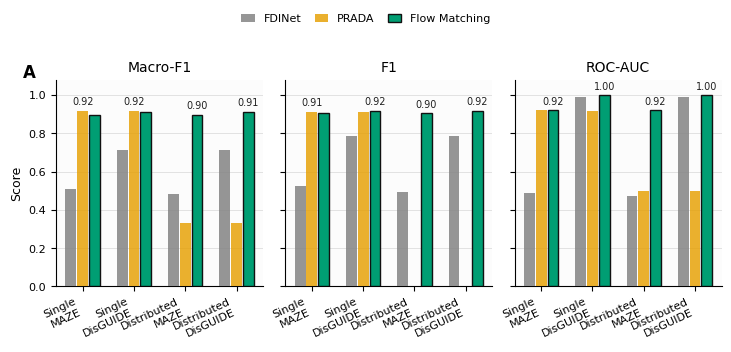
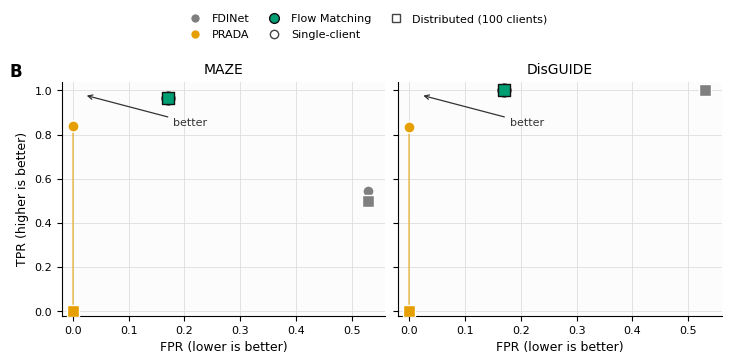
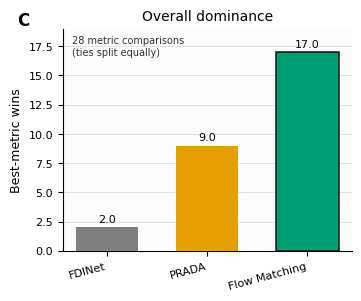

The matplotlib source for these figures, in order:
from __future__ import annotations

import argparse
from dataclasses import dataclass
from pathlib import Path
from typing import Sequence

import matplotlib as mpl
import matplotlib.pyplot as plt
import numpy as np
from matplotlib.lines import Line2D


@dataclass(frozen=True)
class Record:
    setting: str
    attack: str
    defense: str
    detection_rate: float
    tpr: float
    fpr: float
    precision: float
    f1: float
    macro_f1: float
    roc_auc: float


DATA: list[Record] = [
    Record("Single-client", "MAZE", "FDINet", 0.545, 0.545, 0.530, 0.507, 0.525, 0.507, 0.488),
    Record("Single-client", "MAZE", "PRADA", 0.840, 0.840, 0.000, 1.000, 0.913, 0.919, 0.920),
    Record("Single-client", "MAZE", "Flow Matching", 0.965, 0.965, 0.170, 0.850, 0.904, 0.897, 0.921),
    Record("Single-client", "DisGUIDE", "FDINet", 1.000, 1.000, 0.530, 0.644, 0.784, 0.712, 0.988),
    Record("Single-client", "DisGUIDE", "PRADA", 0.833, 0.833, 0.000, 1.000, 0.909, 0.918, 0.917),
    Record("Single-client", "DisGUIDE", "Flow Matching", 1.000, 1.000, 0.170, 0.850, 0.919, 0.913, 1.000),
    Record("Distributed (100 clients)", "MAZE", "FDINet", 0.500, 0.500, 0.530, 0.485, 0.493, 0.485, 0.473),
    Record("Distributed (100 clients)", "MAZE", "PRADA", 0.000, 0.000, 0.000, 0.000, 0.000, 0.333, 0.500),
    Record("Distributed (100 clients)", "MAZE", "Flow Matching", 0.965, 0.965, 0.170, 0.850, 0.904, 0.897, 0.922),
    Record("Distributed (100 clients)", "DisGUIDE", "FDINet", 1.000, 1.000, 0.530, 0.644, 0.784, 0.712, 0.989),
    Record("Distributed (100 clients)", "DisGUIDE", "PRADA", 0.000, 0.000, 0.000, 0.000, 0.000, 0.333, 0.500),
    Record("Distributed (100 clients)", "DisGUIDE", "Flow Matching", 1.000, 1.000, 0.170, 0.850, 0.919, 0.913, 1.000),
]

INDEX = {(r.setting, r.attack, r.defense): r for r in DATA}

SETTINGS = ["Single-client", "Distributed (100 clients)"]
ATTACKS = ["MAZE", "DisGUIDE"]
DEFENSES = ["FDINet", "PRADA", "Flow Matching"]
CONTEXTS = [
    ("Single-client", "MAZE"),
    ("Single-client", "DisGUIDE"),
    ("Distributed (100 clients)", "MAZE"),
    ("Distributed (100 clients)", "DisGUIDE"),
]
CONTEXT_LABELS = ["Single\nMAZE", "Single\nDisGUIDE", "Distributed\nMAZE", "Distributed\nDisGUIDE"]

COLORS = {
    "FDINet": "#7F7F7F",
    "PRADA": "#E69F00",
    "Flow Matching": "#009E73",
}
SETTING_MARKERS = {
    "Single-client": "o",
    "Distributed (100 clients)": "s",
}
HIGHLIGHT_DEFENSE = "Flow Matching"

METRIC_DIRECTIONS = [
    ("detection_rate", True),
    ("tpr", True),
    ("precision", True),
    ("f1", True),
    ("macro_f1", True),
    ("roc_auc", True),
    ("fpr", False),
]


def set_publication_style() -> None:
    mpl.rcParams.update(
        {
            "figure.dpi": 160,
            "savefig.dpi": 600,
            "font.family": "sans-serif",
            "font.sans-serif": ["Arial", "Helvetica", "DejaVu Sans"],
            "pdf.fonttype": 42,
            "ps.fonttype": 42,
            "axes.linewidth": 0.8,
            "axes.titlesize": 10,
            "axes.labelsize": 9,
            "xtick.labelsize": 8,
            "ytick.labelsize": 8,
            "legend.fontsize": 8,
            "axes.spines.top": False,
            "axes.spines.right": False,
            "axes.facecolor": "#FCFCFC",
            "grid.color": "#DDDDDD",
            "grid.linewidth": 0.6,
        }
    )


def get_record(setting: str, attack: str, defense: str) -> Record:
    return INDEX[(setting, attack, defense)]


def add_panel_label(ax: plt.Axes, label: str) -> None:
    ax.text(
        -0.16,
        1.08,
        label,
        transform=ax.transAxes,
        fontsize=12,
        fontweight="bold",
        ha="left",
        va="top",
    )


def save_figure(
    fig: plt.Figure,
    path_stem: Path,
    formats: Sequence[str],
    transparent: bool,
) -> list[Path]:
    written: list[Path] = []
    for ext in formats:
        out_path = path_stem.with_suffix(f".{ext}")
        if ext == "png":
            fig.savefig(out_path, dpi=600, bbox_inches="tight", pad_inches=0.02, transparent=transparent)
        else:
            fig.savefig(out_path, bbox_inches="tight", pad_inches=0.02, transparent=transparent)
        written.append(out_path)
    plt.close(fig)
    return written


def plot_key_metrics(output_dir: Path, formats: Sequence[str], transparent: bool) -> list[Path]:
    metrics = [
        ("macro_f1", "Macro-F1"),
        ("f1", "F1"),
        ("roc_auc", "ROC-AUC"),
    ]
    x = np.arange(len(CONTEXTS), dtype=float)
    bar_width = 0.23
    offsets = np.linspace(-bar_width, bar_width, len(DEFENSES))

    fig, axes = plt.subplots(1, 3, figsize=(7.2, 2.9), sharey=True, constrained_layout=True)

    for metric_idx, (metric, title) in enumerate(metrics):
        ax = axes[metric_idx]
        metric_values: dict[str, list[float]] = {}
        for defense_idx, defense in enumerate(DEFENSES):
            values = [getattr(get_record(setting, attack, defense), metric) for setting, attack in CONTEXTS]
            metric_values[defense] = values
            bars = ax.bar(
                x + offsets[defense_idx],
                values,
                width=bar_width * 0.92,
                label=defense if metric_idx == 0 else None,
                color=COLORS[defense],
                alpha=1.0 if defense == HIGHLIGHT_DEFENSE else 0.82,
                edgecolor="#111111" if defense == HIGHLIGHT_DEFENSE else "none",
                linewidth=1.0 if defense == HIGHLIGHT_DEFENSE else 0.0,
                zorder=3,
            )

        for context_idx in range(len(CONTEXTS)):
            context_scores = np.array(
                [metric_values[defense][context_idx] for defense in DEFENSES],
                dtype=float,
            )
            best_idx = int(np.nanargmax(context_scores))
            best_value = float(context_scores[best_idx])
            x_pos = x[context_idx] + offsets[best_idx]
            ax.text(
                x_pos,
                best_value + 0.02,
                f"{best_value:.2f}",
                ha="center",
                va="bottom",
                fontsize=7,
                color="#1F1F1F",
            )

        ax.set_title(title, pad=6)
        ax.set_xticks(x)
        ax.set_xticklabels(CONTEXT_LABELS, rotation=25, ha="right")
        ax.set_ylim(0.0, 1.08)
        ax.grid(axis="y")
        ax.set_axisbelow(True)
        if metric_idx == 0:
            ax.set_ylabel("Score")

    add_panel_label(axes[0], "A")
    legend_handles, legend_labels = axes[0].get_legend_handles_labels()
    fig.legend(
        legend_handles,
        legend_labels,
        ncol=3,
        loc="upper center",
        bbox_to_anchor=(0.5, 1.18),
        frameon=False,
        columnspacing=1.2,
        handlelength=1.2,
    )

    return save_figure(fig, output_dir / "fig1_key_metrics", formats, transparent)


def plot_tpr_fpr_tradeoff(output_dir: Path, formats: Sequence[str], transparent: bool) -> list[Path]:
    fig, axes = plt.subplots(1, 2, figsize=(7.2, 3.0), sharex=True, sharey=True, constrained_layout=True)

    for ax, attack in zip(axes, ATTACKS):
        for defense in DEFENSES:
            fpr_values: list[float] = []
            tpr_values: list[float] = []

            for setting in SETTINGS:
                rec = get_record(setting, attack, defense)
                fpr_values.append(rec.fpr)
                tpr_values.append(rec.tpr)

                ax.scatter(
                    rec.fpr,
                    rec.tpr,
                    s=84 if defense == HIGHLIGHT_DEFENSE else 64,
                    marker=SETTING_MARKERS[setting],
                    color=COLORS[defense],
                    edgecolor="#111111" if defense == HIGHLIGHT_DEFENSE else "white",
                    linewidth=1.0,
                    zorder=4,
                )

            ax.plot(
                fpr_values,
                tpr_values,
                color=COLORS[defense],
                linewidth=2.0 if defense == HIGHLIGHT_DEFENSE else 1.2,
                alpha=0.9 if defense == HIGHLIGHT_DEFENSE else 0.6,
                zorder=3,
            )

        ax.set_title(attack, pad=6)
        ax.set_xlim(-0.02, 0.56)
        ax.set_ylim(-0.02, 1.04)
        ax.set_xlabel("FPR (lower is better)")
        ax.grid(True)
        ax.annotate(
            "better",
            xy=(0.02, 0.98),
            xytext=(0.18, 0.84),
            arrowprops={"arrowstyle": "->", "lw": 0.9, "color": "#333333"},
            fontsize=8,
            color="#333333",
        )

    axes[0].set_ylabel("TPR (higher is better)")
    add_panel_label(axes[0], "B")

    defense_handles = [
        Line2D(
            [0],
            [0],
            marker="o",
            linestyle="None",
            markersize=7,
            markerfacecolor=COLORS[d],
            markeredgecolor="#111111" if d == HIGHLIGHT_DEFENSE else "white",
            label=d,
        )
        for d in DEFENSES
    ]
    setting_handles = [
        Line2D(
            [0],
            [0],
            marker=SETTING_MARKERS[s],
            linestyle="None",
            markersize=6,
            markerfacecolor="white",
            markeredgecolor="#444444",
            label=s,
        )
        for s in SETTINGS
    ]
    fig.legend(
        handles=defense_handles + setting_handles,
        ncol=3,
        loc="upper center",
        bbox_to_anchor=(0.5, 1.18),
        frameon=False,
        columnspacing=1.2,
        handletextpad=0.5,
    )

    return save_figure(fig, output_dir / "fig2_tpr_vs_fpr", formats, transparent)


def compute_win_points() -> dict[str, float]:
    points = {defense: 0.0 for defense in DEFENSES}
    for setting, attack in CONTEXTS:
        for metric, higher_is_better in METRIC_DIRECTIONS:
            values = np.array([getattr(get_record(setting, attack, defense), metric) for defense in DEFENSES])
            best_value = np.max(values) if higher_is_better else np.min(values)
            winners = np.where(np.isclose(values, best_value, atol=1e-12))[0]
            split_point = 1.0 / float(len(winners))
            for winner_idx in winners:
                points[DEFENSES[int(winner_idx)]] += split_point
    return points


def plot_win_dominance(output_dir: Path, formats: Sequence[str], transparent: bool) -> list[Path]:
    points = compute_win_points()
    totals = [points[d] for d in DEFENSES]
    x = np.arange(len(DEFENSES))

    fig, ax = plt.subplots(1, 1, figsize=(3.5, 2.9), constrained_layout=True)

    bars = ax.bar(
        x,
        totals,
        width=0.62,
        color=[COLORS[d] for d in DEFENSES],
        edgecolor=["#111111" if d == HIGHLIGHT_DEFENSE else "none" for d in DEFENSES],
        linewidth=[1.1 if d == HIGHLIGHT_DEFENSE else 0.0 for d in DEFENSES],
        zorder=3,
    )

    for bar, value in zip(bars, totals):
        ax.text(
            bar.get_x() + bar.get_width() / 2.0,
            bar.get_height() + 0.25,
            f"{value:.1f}",
            ha="center",
            va="bottom",
            fontsize=8,
        )

    ax.set_xticks(x)
    ax.set_xticklabels(DEFENSES, rotation=15, ha="right")
    ax.set_ylabel("Best-metric wins")
    ax.set_title("Overall dominance", pad=6)
    ax.set_ylim(0.0, max(totals) + 2.0)
    ax.grid(axis="y")
    ax.set_axisbelow(True)
    ax.text(
        0.03,
        0.97,
        "28 metric comparisons\n(ties split equally)",
        transform=ax.transAxes,
        ha="left",
        va="top",
        fontsize=7,
        color="#333333",
    )
    add_panel_label(ax, "C")

    return save_figure(fig, output_dir / "fig3_overall_dominance", formats, transparent)


def parse_args() -> argparse.Namespace:
    parser = argparse.ArgumentParser(
        description="Generate publication-quality detection figures from fixed CIFAR-10 results."
    )
    parser.add_argument(
        "--output-dir",
        type=Path,
        default=Path("runs/detection_suite/figures/nature_style"),
        help="Directory where figures are written.",
    )
    parser.add_argument(
        "--formats",
        nargs="+",
        default=["pdf", "png"],
        choices=["pdf", "png", "svg"],
        help="Output formats.",
    )
    parser.add_argument(
        "--transparent",
        action="store_true",
        help="Use transparent background for exported figures.",
    )
    return parser.parse_args()


def main() -> None:
    args = parse_args()
    args.output_dir.mkdir(parents=True, exist_ok=True)
    set_publication_style()

    generated: list[Path] = []
    generated += plot_key_metrics(args.output_dir, args.formats, args.transparent)
    generated += plot_tpr_fpr_tradeoff(args.output_dir, args.formats, args.transparent)
    generated += plot_win_dominance(args.output_dir, args.formats, args.transparent)

    print("Generated figure files:")
    for path in generated:
        print(f" - {path}")


if __name__ == "__main__":
    main()
